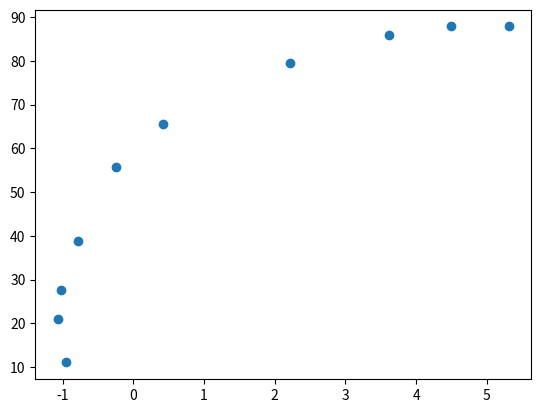

Recreate this plot in Python.
import numpy as np
from scipy.optimize import leastsq
import matplotlib.pyplot as plt
import pylab


x_data = np.array([5.31000000000000, 4.50000000000000, 3.61000000000000, 2.21000000000000, 0.420000000000000, -0.240000000000000, -0.790000000000000, -1.03000000000000, -1.07000000000000, -0.960000000000000])
y_data = np.array([87.8800000000000, 87.8800000000000, 86, 79.6200000000000, 65.5900000000000, 55.8300000000000, 38.7900000000000, 27.4900000000000, 20.9700000000000, 11.0200000000000])
plt.scatter(x_data, y_data)


# 隐函数，只计算误差便可
def residuals(p, x, y):
    return p - (x**2 + y**2)


param_init = [10]
param = leastsq(residuals, param_init, args=(x_data, y_data))
print(param)

plt.contour
plt.show()